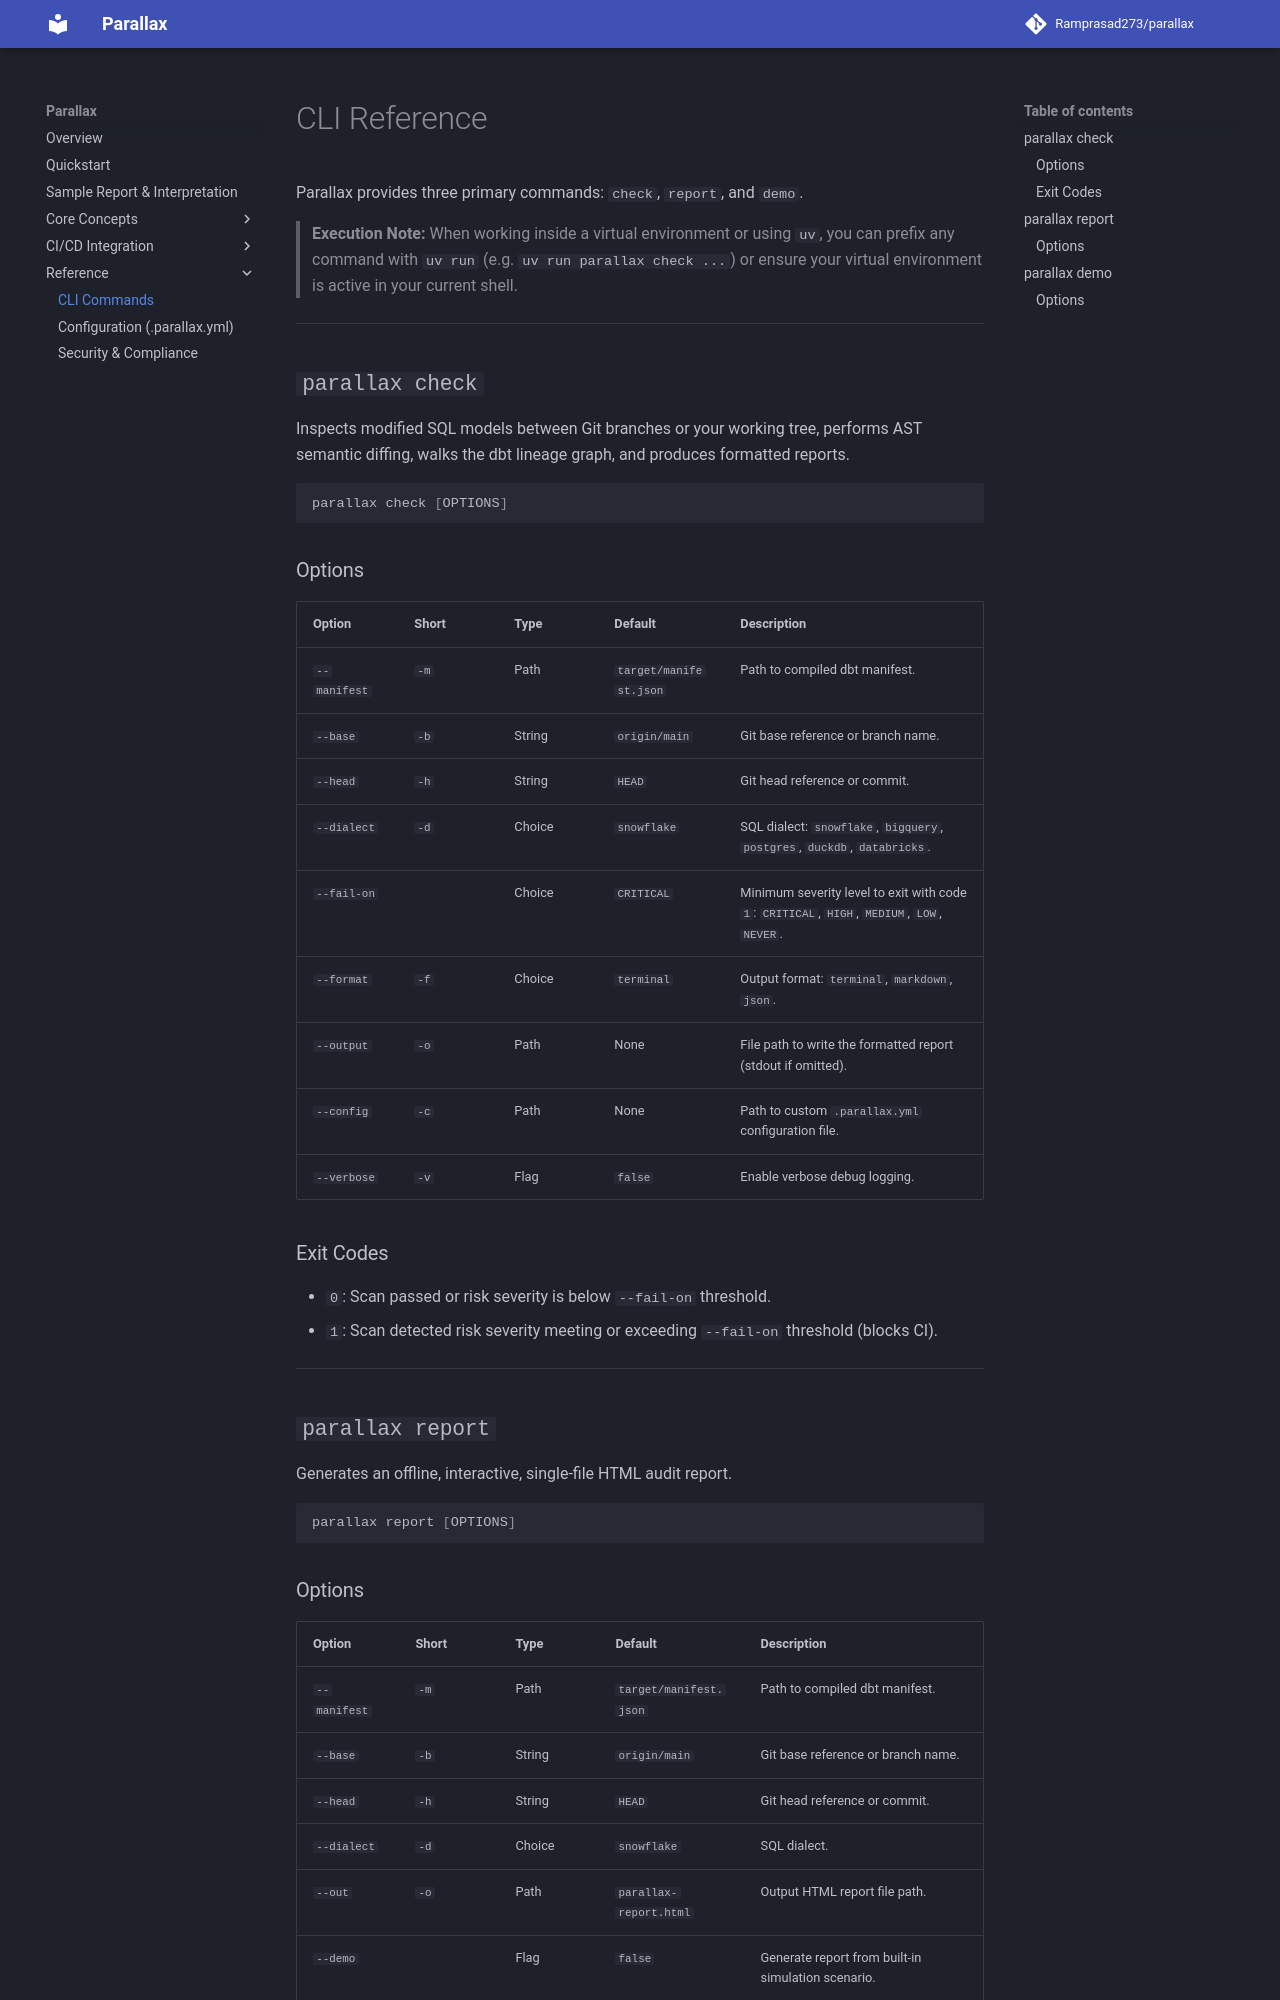

repository: Ramprasad273/parallax · page: reference/cli/index.html · generator: mkdocs

# CLI Reference

Parallax provides three primary commands: `check`, `report`, and `demo`.

> **Execution Note:** When working inside a virtual environment or using `uv`, you can prefix any command with `uv run` (e.g. `uv run parallax check ...`) or ensure your virtual environment is active in your current shell.

---

## `parallax check`

Inspects modified SQL models between Git branches or your working tree, performs AST semantic diffing, walks the dbt lineage graph, and produces formatted reports.

```bash
parallax check [OPTIONS]
```

### Options

| Option | Short | Type | Default | Description |
| :--- | :--- | :--- | :--- | :--- |
| `--manifest` | `-m` | Path | `target/manifest.json` | Path to compiled dbt manifest. |
| `--base` | `-b` | String | `origin/main` | Git base reference or branch name. |
| `--head` | `-h` | String | `HEAD` | Git head reference or commit. |
| `--dialect` | `-d` | Choice | `snowflake` | SQL dialect: `snowflake`, `bigquery`, `postgres`, `duckdb`, `databricks`. |
| `--fail-on` | | Choice | `CRITICAL` | Minimum severity level to exit with code `1`: `CRITICAL`, `HIGH`, `MEDIUM`, `LOW`, `NEVER`. |
| `--format` | `-f` | Choice | `terminal` | Output format: `terminal`, `markdown`, `json`. |
| `--output` | `-o` | Path | None | File path to write the formatted report (stdout if omitted). |
| `--config` | `-c` | Path | None | Path to custom `.parallax.yml` configuration file. |
| `--verbose` | `-v` | Flag | `false` | Enable verbose debug logging. |

### Exit Codes

- `0`: Scan passed or risk severity is below `--fail-on` threshold.
- `1`: Scan detected risk severity meeting or exceeding `--fail-on` threshold (blocks CI).

---

## `parallax report`

Generates an offline, interactive, single-file HTML audit report.

```bash
parallax report [OPTIONS]
```
